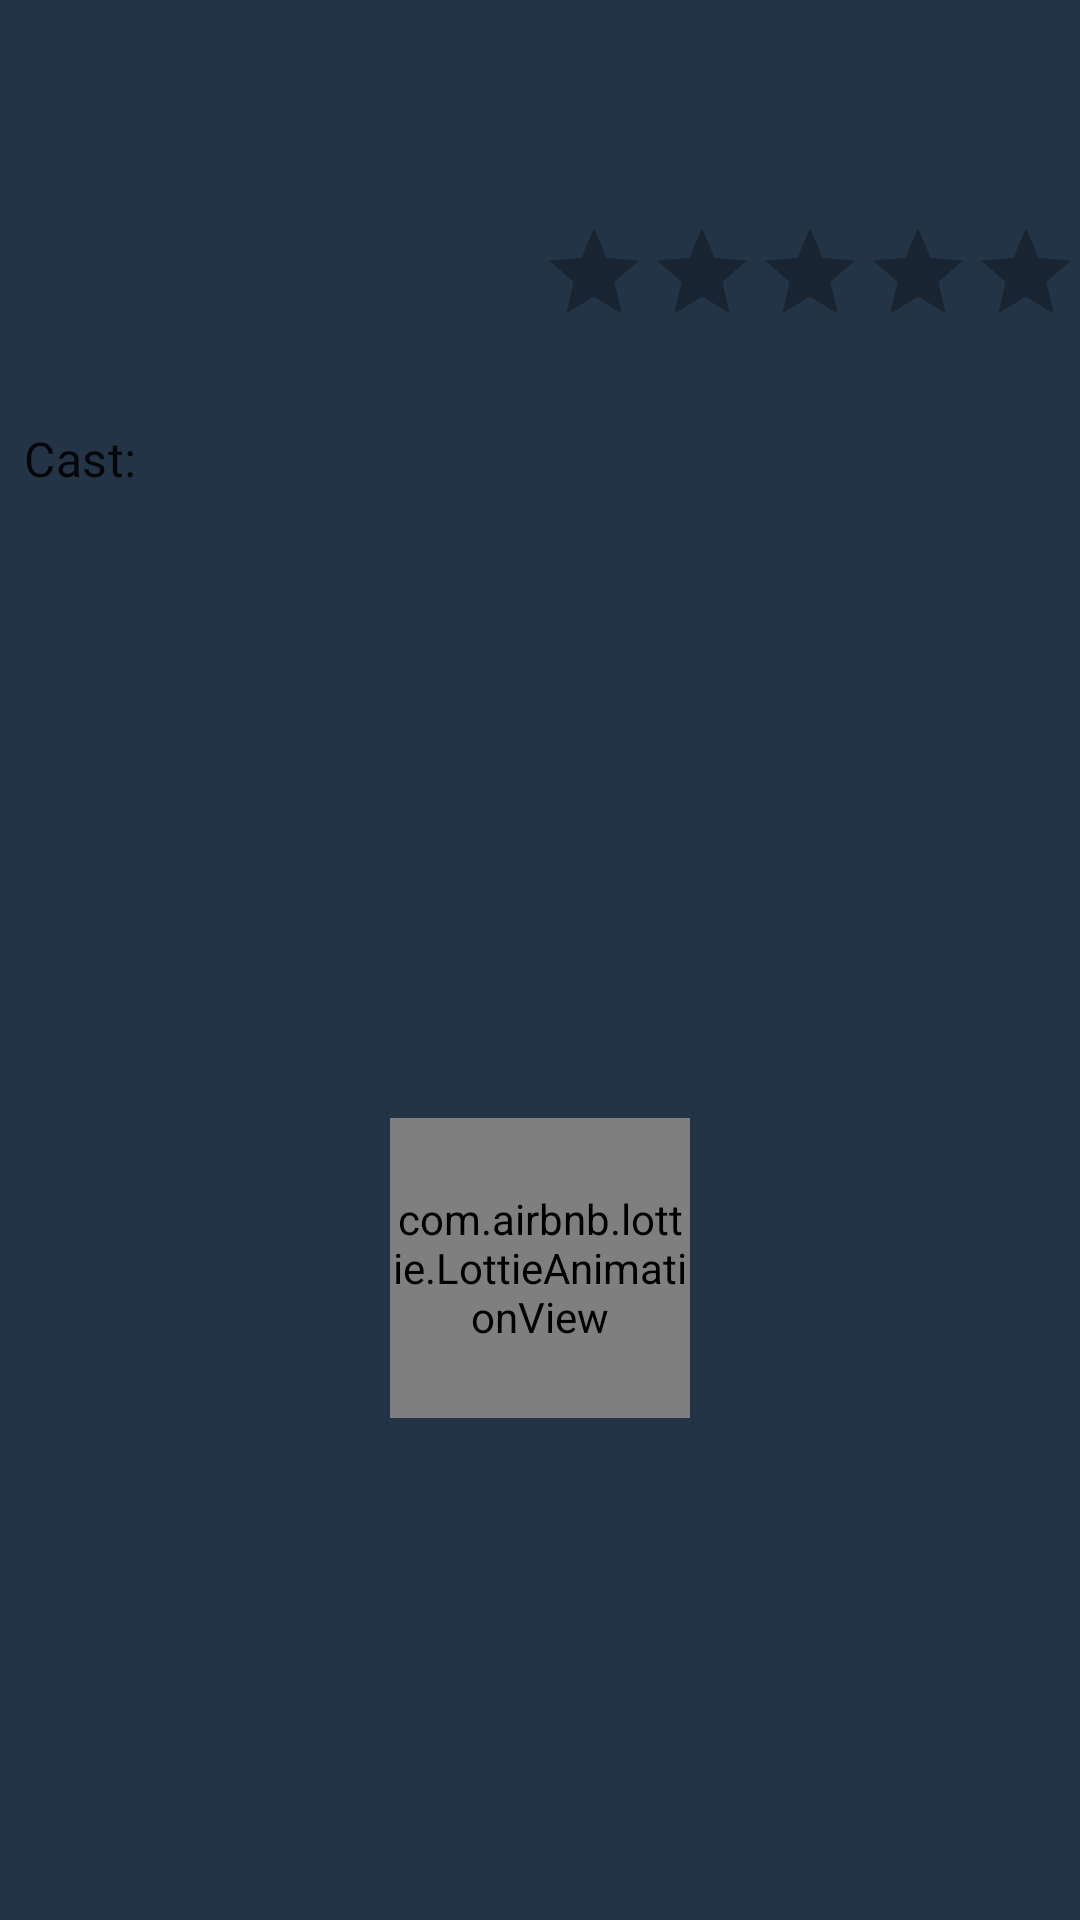

Write the Android layout XML for this screen, with the resource values it uses.
<!-- AndroidManifest.xml: application theme Theme.DecadeOfMovies -->
<!-- res/layout/activity_details.xml -->
<?xml version="1.0" encoding="utf-8"?>
<androidx.constraintlayout.widget.ConstraintLayout xmlns:android="http://schemas.android.com/apk/res/android"
    xmlns:app="http://schemas.android.com/apk/res-auto"
    xmlns:tools="http://schemas.android.com/tools"
    android:layout_width="match_parent"
    android:layout_height="match_parent"
    android:background="@color/dark_background"
    tools:context=".presentation.activities.DetailsActivity">
    <TextView
        android:id="@+id/name_details_tv"
        android:layout_width="0dp"
        android:layout_height="wrap_content"
        android:fontFamily="@font/circular_medium"
        android:textAppearance="@style/TextAppearance.MaterialComponents.Headline4"
        android:textColor="@color/gray_light"
        android:layout_marginTop="16dp"
        android:layout_marginStart="8dp"
        app:layout_constraintEnd_toEndOf="parent"
        app:layout_constraintStart_toStartOf="parent"
        app:layout_constraintTop_toTopOf="parent"
        tools:text="The Umbrella Academy" />

    <RatingBar
        android:id="@+id/ratingBar"
        style="@style/Widget.AppCompat.RatingBar.Indicator"
        android:layout_width="0dp"
        android:layout_height="wrap_content"
        android:theme="@style/RatingBar"
        app:layout_constraintBottom_toBottomOf="@+id/year_details_tv"
        app:layout_constraintEnd_toEndOf="parent"
        app:layout_constraintTop_toTopOf="@+id/year_details_tv" />

    <TextView
        android:id="@+id/year_details_tv"
        android:layout_width="wrap_content"
        android:layout_height="wrap_content"
        android:layout_marginStart="8dp"
        android:layout_marginTop="16dp"
        android:fontFamily="@font/circular_black"
        android:textAppearance="@style/TextAppearance.MaterialComponents.Headline6"
        android:textColor="@color/text_dimmed"
        app:layout_constraintStart_toStartOf="parent"
        app:layout_constraintTop_toBottomOf="@id/name_details_tv"
        tools:text="2009" />

    <TextView
        android:id="@+id/genre_details_tv"
        android:layout_width="wrap_content"
        android:layout_height="wrap_content"
        android:layout_marginTop="8dp"
        android:layout_marginStart="8dp"
        android:fontFamily="@font/circular_black"
        android:textAppearance="@style/TextAppearance.MaterialComponents.Subtitle1"
        android:textColor="@color/gray_light"
        app:layout_constraintStart_toStartOf="parent"
        app:layout_constraintTop_toBottomOf="@id/year_details_tv"
        tools:text="drama, action" />

    <TextView
        android:id="@+id/cast_details_title_tv"
        android:layout_width="wrap_content"
        android:layout_height="wrap_content"
        android:layout_marginTop="8dp"
        android:layout_marginStart="8dp"
        android:fontFamily="@font/circular_black"
        android:textAppearance="@style/TextAppearance.MaterialComponents.Subtitle1"
        android:textColor="@color/gray_light"
        app:layout_constraintStart_toStartOf="parent"
        app:layout_constraintTop_toBottomOf="@id/genre_details_tv"
        android:text="@string/cast_title" />

    <TextView
        android:id="@+id/cast_details_tv"
        android:layout_width="0dp"
        android:layout_height="wrap_content"
        android:layout_marginStart="8dp"
        android:fontFamily="@font/circular_black"
        app:layout_constraintStart_toEndOf="@id/cast_details_title_tv"
        app:layout_constraintTop_toTopOf="@id/cast_details_title_tv"
        app:layout_constraintEnd_toEndOf="parent"
        tools:text="Aly, Hamada"
        android:textAppearance="@style/TextAppearance.MaterialComponents.Subtitle1"
        android:textColor="@color/gray_light" />

    <FrameLayout
        android:layout_width="match_parent"
        android:layout_height="0dp"
        android:layout_marginTop="10dp"
        app:layout_constraintBottom_toBottomOf="parent"
        app:layout_constraintEnd_toEndOf="parent"
        app:layout_constraintStart_toStartOf="parent"
        app:layout_constraintTop_toBottomOf="@id/cast_details_tv">

        <androidx.recyclerview.widget.RecyclerView
            android:id="@+id/gallery_details_rv"
            android:layout_width="match_parent"
            android:layout_height="match_parent"
            android:layout_marginTop="16dp" />

        <com.airbnb.lottie.LottieAnimationView
            android:id="@+id/animation_view"
            android:layout_width="100dp"
            android:layout_height="100dp"
            android:layout_gravity="center"
            android:layout_marginTop="16dp"
            app:lottie_autoPlay="true"
            app:lottie_loop="true"
            app:lottie_rawRes="@raw/loading" />
    </FrameLayout>
</androidx.constraintlayout.widget.ConstraintLayout>
<!-- resources referenced by this layout -->
<resources>
  <color name="dark_background">#243447</color>
  <color name="text_dimmed">#807878</color>
  <string name="cast_title">Cast:</string>
  <style name="RatingBar" parent="Theme.AppCompat">
          <item name="colorControlNormal">@color/gray_light</item>
          <item name="colorControlActivated">@color/dark_second</item>
      </style>
  <style name="Theme.DecadeOfMovies" parent="Theme.MaterialComponents.Light.NoActionBar">
          
          <item name="colorPrimary">@color/purple_500</item>
          <item name="colorPrimaryVariant">@color/purple_700</item>
          <item name="colorOnPrimary">@color/white</item>
          
          <item name="colorSecondary">@color/teal_200</item>
          <item name="colorSecondaryVariant">@color/teal_700</item>
          <item name="colorOnSecondary">@color/black</item>
          
          <item name="android:statusBarColor" tools:targetApi="l">?attr/colorPrimaryVariant</item>
          
      </style>
  <color name="dark_second">#CF6679</color>
  <color name="purple_500">#243447</color>
  <color name="purple_700">#243447</color>
  <color name="white">#FFFFFFFF</color>
  <color name="teal_200">#FF03DAC5</color>
  <color name="teal_700">#FF018786</color>
  <color name="black">#FF000000</color>
</resources>
